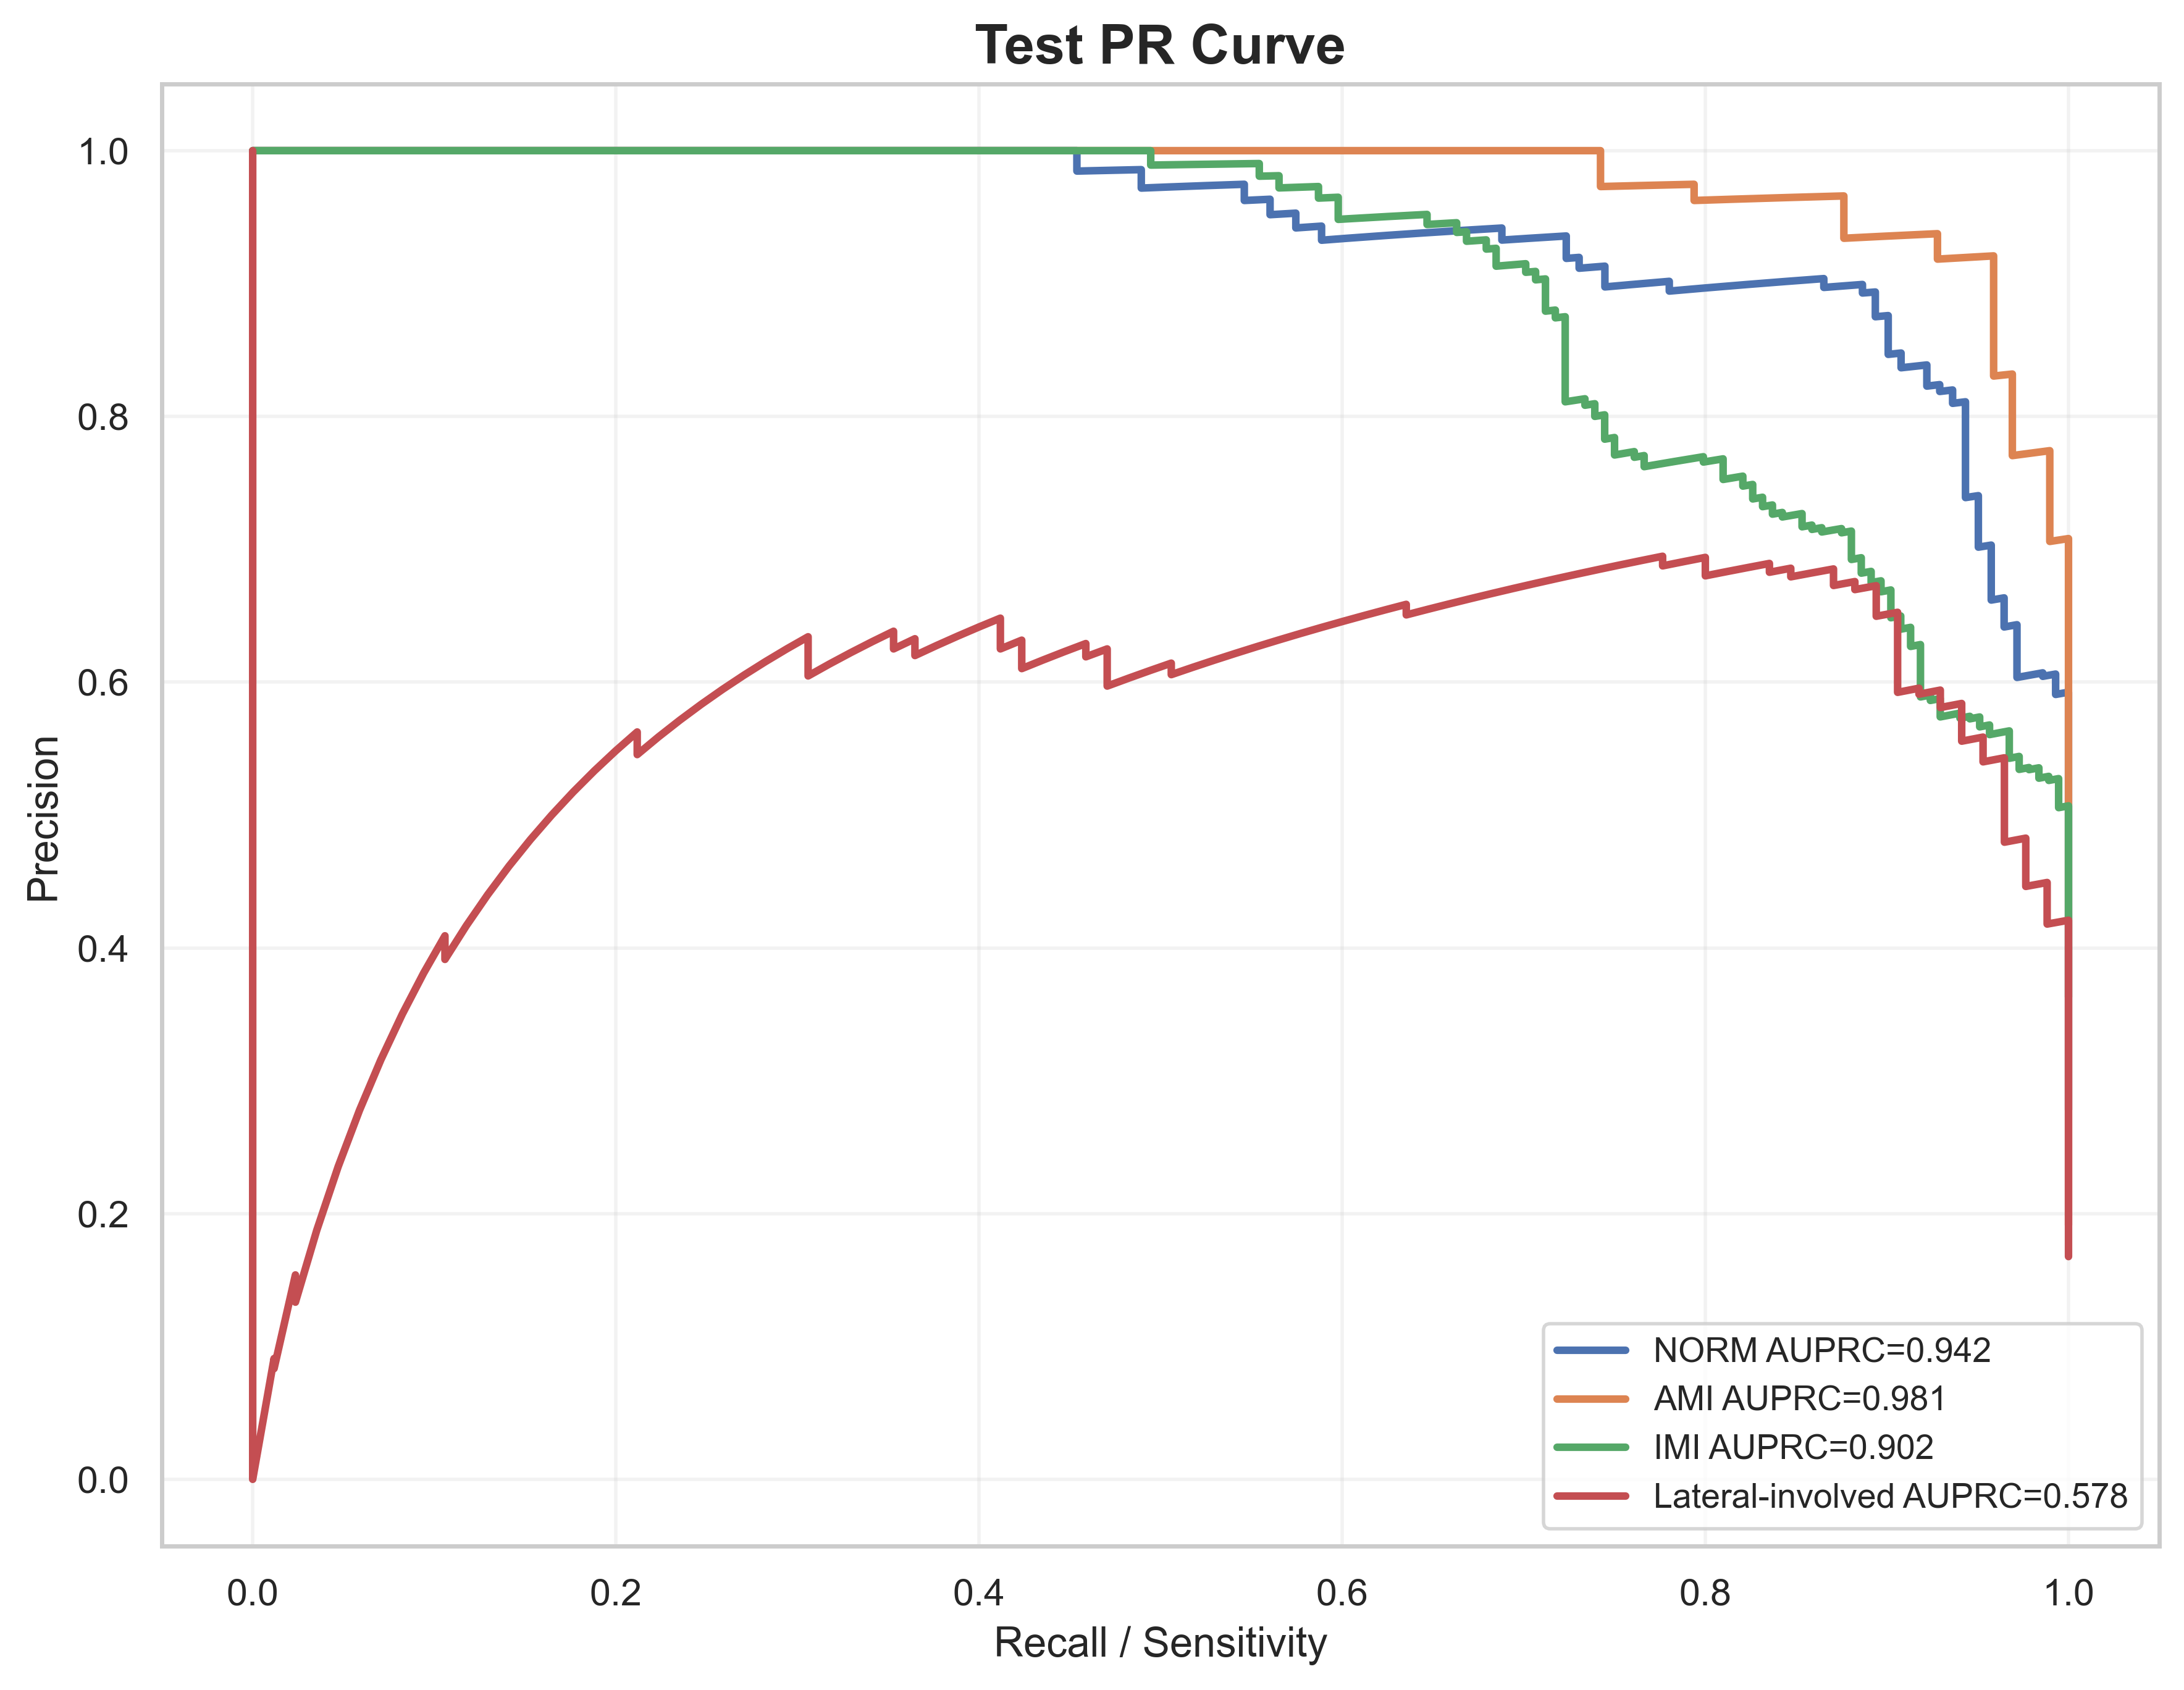

Data behind this chart, as committed beside it:
label, recall, precision, auprc
NORM, 1.0, 0.2781, 0.9424
NORM, 1.0, 0.2787, 0.9424
NORM, 1.0, 0.2792, 0.9424
NORM, 1.0, 0.2798, 0.9424
NORM, 1.0, 0.2803, 0.9424
NORM, 1.0, 0.2809, 0.9424
NORM, 1.0, 0.2814, 0.9424
NORM, 1.0, 0.282, 0.9424
NORM, 1.0, 0.2826, 0.9424
NORM, 1.0, 0.2831, 0.9424
NORM, 1.0, 0.2837, 0.9424
NORM, 1.0, 0.2843, 0.9424
NORM, 1.0, 0.2848, 0.9424
NORM, 1.0, 0.2854, 0.9424
NORM, 1.0, 0.286, 0.9424
NORM, 1.0, 0.2866, 0.9424
NORM, 1.0, 0.2872, 0.9424
NORM, 1.0, 0.2878, 0.9424
NORM, 1.0, 0.2883, 0.9424
NORM, 1.0, 0.2889, 0.9424
NORM, 1.0, 0.2895, 0.9424
NORM, 1.0, 0.2901, 0.9424
NORM, 1.0, 0.2907, 0.9424
NORM, 1.0, 0.2913, 0.9424
NORM, 1.0, 0.2919, 0.9424
NORM, 1.0, 0.2925, 0.9424
NORM, 1.0, 0.2931, 0.9424
NORM, 1.0, 0.2938, 0.9424
NORM, 1.0, 0.2944, 0.9424
NORM, 1.0, 0.295, 0.9424
NORM, 1.0, 0.2956, 0.9424
NORM, 1.0, 0.2962, 0.9424
NORM, 1.0, 0.2968, 0.9424
NORM, 1.0, 0.2975, 0.9424
NORM, 1.0, 0.2981, 0.9424
NORM, 1.0, 0.2987, 0.9424
NORM, 1.0, 0.2994, 0.9424
NORM, 1.0, 0.3, 0.9424
NORM, 1.0, 0.3006, 0.9424
NORM, 1.0, 0.3013, 0.9424
NORM, 1.0, 0.3019, 0.9424
NORM, 1.0, 0.3026, 0.9424
NORM, 1.0, 0.3032, 0.9424
NORM, 1.0, 0.3039, 0.9424
NORM, 1.0, 0.3045, 0.9424
NORM, 1.0, 0.3052, 0.9424
NORM, 1.0, 0.3059, 0.9424
NORM, 1.0, 0.3065, 0.9424
NORM, 1.0, 0.3072, 0.9424
NORM, 1.0, 0.3079, 0.9424
NORM, 1.0, 0.3085, 0.9424
NORM, 1.0, 0.3092, 0.9424
NORM, 1.0, 0.3099, 0.9424
NORM, 1.0, 0.3106, 0.9424
NORM, 1.0, 0.3113, 0.9424
NORM, 1.0, 0.3119, 0.9424
NORM, 1.0, 0.3126, 0.9424
NORM, 1.0, 0.3133, 0.9424
NORM, 1.0, 0.314, 0.9424
NORM, 1.0, 0.3147, 0.9424
... 1,972 more rows
